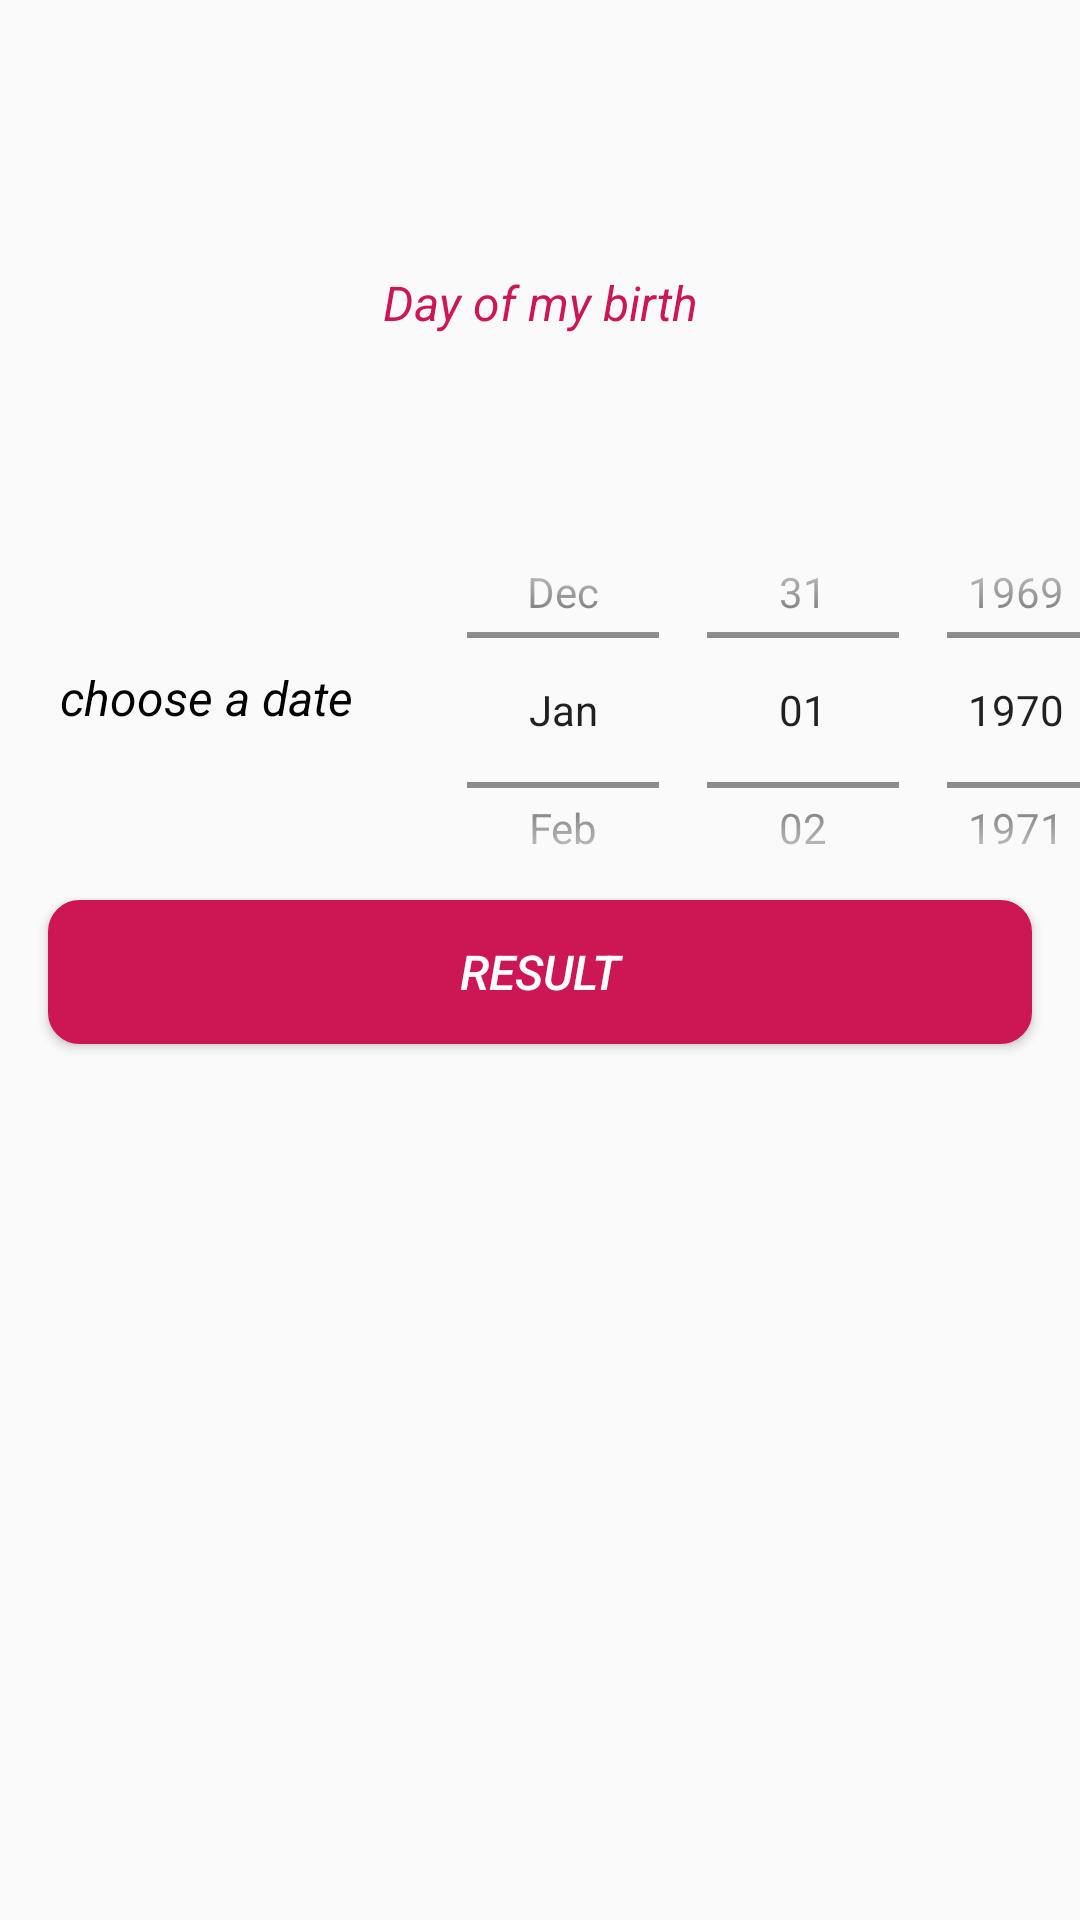

Reconstruct the res/layout file that produces this screen, plus the resources it refers to.
<!-- AndroidManifest.xml: application theme Theme.Age_Calculation -->
<!-- res/layout/fragment_birth.xml -->
<?xml version="1.0" encoding="utf-8"?>
<androidx.constraintlayout.widget.ConstraintLayout
    xmlns:android="http://schemas.android.com/apk/res/android"
    xmlns:tools="http://schemas.android.com/tools"
    android:layout_width="match_parent"
    android:layout_height="match_parent"
    xmlns:app="http://schemas.android.com/apk/res-auto"
    tools:context=".BirthFragment">
    <TextView
        android:layout_width="wrap_content"
        android:layout_height="wrap_content"
        android:text="Day of my birth"
        android:textColor="#CD1654"
        android:textSize="16sp"
        android:textStyle="italic"
        app:layout_constraintTop_toTopOf="parent"
        android:layout_marginTop="90dp"
        app:layout_constraintStart_toStartOf="parent"
        app:layout_constraintEnd_toEndOf="parent"
        android:id="@+id/birth_tv"/>
    <TextView
        android:layout_width="wrap_content"
        android:layout_height="wrap_content"
        android:text="choose a date"
        android:textSize="16sp"
        android:textStyle="italic"
        app:layout_constraintTop_toBottomOf="@+id/birth_tv"
        app:layout_constraintStart_toStartOf="parent"
        android:layout_marginStart="20dp"
        android:layout_marginTop="110dp"
        android:textColor="@color/black"
        android:id="@+id/date_tv"/>
    <DatePicker
        android:layout_width="230dp"
        android:layout_height="150dp"
        style="@style/DatePicker"
        android:id="@+id/datePicker"
        android:calendarViewShown="false"
        android:datePickerMode="spinner"
        android:textColor="@color/black"
        android:textSize="16dp"
        app:layout_constraintTop_toBottomOf="@id/birth_tv"
        app:layout_constraintStart_toEndOf="@id/date_tv"
        android:layout_marginStart="30dp"
        android:layout_marginTop="50dp"/>

    <Button
        android:layout_width="match_parent"
        android:layout_height="wrap_content"
        android:text="Result"
        android:textSize="16sp"
        android:textStyle="italic"
        android:backgroundTint="#CD1654"
        android:textColor="@color/white"
        app:layout_constraintTop_toTopOf="parent"
        app:layout_constraintEnd_toEndOf="parent"
        app:layout_constraintStart_toStartOf="parent"
        app:layout_constraintBottom_toBottomOf="parent"
        android:layout_marginStart="16dp"
        android:layout_marginEnd="16dp"
        android:background="@drawable/oval_shape"
        android:layout_marginTop="8dp"
        android:id="@+id/btn_res"/>
    <TextView
        android:id="@+id/resText"
        android:layout_width="match_parent"
        android:layout_height="272dp"
        android:background="@drawable/oval_shape"
        app:layout_constraintTop_toBottomOf="@id/btn_res"
        android:layout_marginTop="50dp"
        android:layout_marginStart="16dp"
        android:layout_marginEnd="16dp"
        android:visibility="gone"/>



</androidx.constraintlayout.widget.ConstraintLayout>
<!-- resources referenced by this layout -->
<resources>
  <!-- drawable oval_shape (drawable) -->
  <?xml version="1.0" encoding="utf-8"?>
  <shape xmlns:android="http://schemas.android.com/apk/res/android"
      android:shape="rectangle" >
      <solid android:color="#F1E3E3"/>
  
      
      <corners
          android:radius="10dp" />
      <stroke android:width="0.9dp"
          android:color="#F8F2F4" />
      
  
      <size
          android:height="40dp"
          android:width="40dp" />
      
  </shape>
  <style name="DatePicker" parent="android:Theme.Material.Light.NoActionBar" />
  <style name="Theme.Age_Calculation" parent="android:Theme.Material.Light.NoActionBar" />
  <!-- not gathered from this repository: default colours our renderer supplied (Android Studio template values) -->
  <color name="black">#FF000000</color>
  <color name="white">#FFFFFFFF</color>
</resources>
